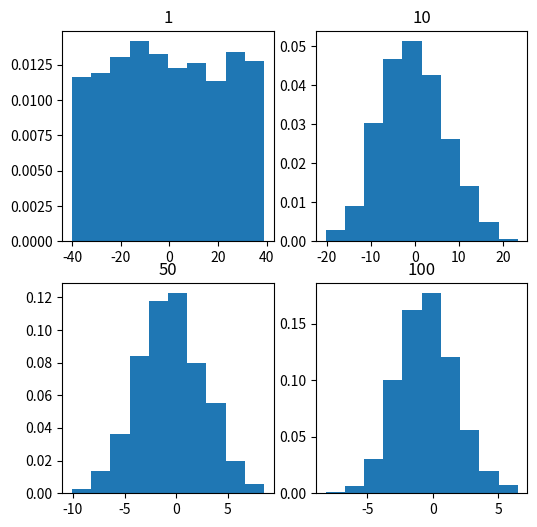

The matplotlib source for this figure:
import numpy as np
import matplotlib.pyplot as plt 
num = [1,10,50,100]
means = []
for j in num:
    np.random.seed(1)
    x=[np.mean(np.random.randint(-40,40,j))for _i in range(1000)]
    means.append(x)
k = 0
fig, ax = plt.subplots(2,2,figsize=(6,6))
for i in range(0,2):
        for j in range(0,2):
            ax[i,j,].hist(means[k],10,density=True)
            ax[i,j].set_title(label = num[k])
            k = k+1
plt.show()

